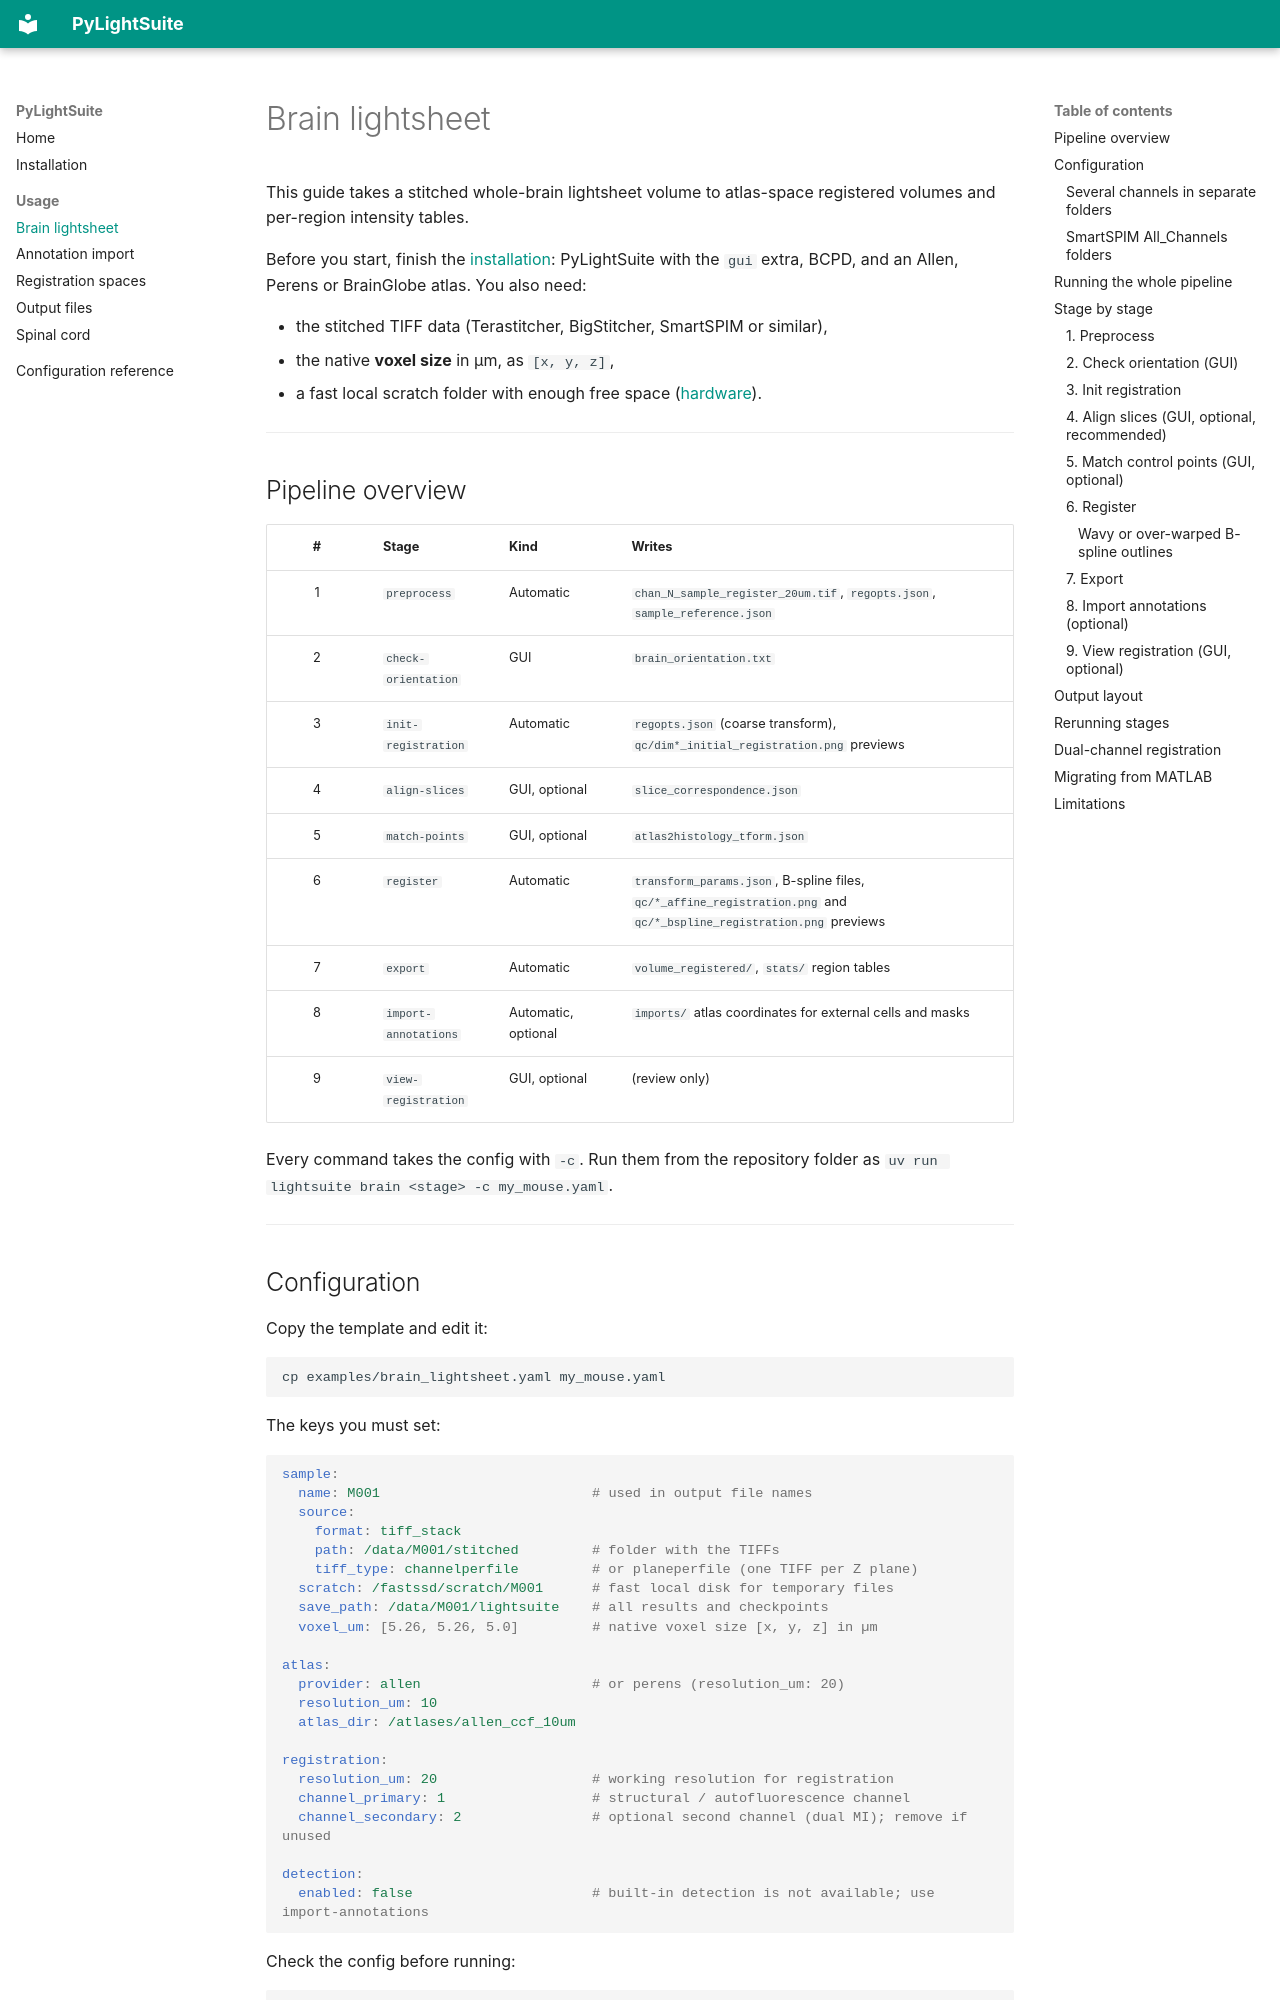

repository: Wyss-Microscopy/PyLightSuite · page: usage_lightsheet_brain/index.html · generator: mkdocs

# Brain lightsheet

This guide takes a stitched whole-brain lightsheet volume to atlas-space registered volumes and per-region intensity tables.

Before you start, finish the [installation](installation.md): PyLightSuite with the `gui` extra, BCPD, and an Allen, Perens or BrainGlobe atlas. You also need:

- the stitched TIFF data (Terastitcher, BigStitcher, SmartSPIM or similar),
- the native **voxel size** in µm, as `[x, y, z]`,
- a fast local scratch folder with enough free space ([hardware](installation.md#hardware-and-storage)).

---

## Pipeline overview

| # | Stage | Kind | Writes |
|:-:|-------|------|--------|
| 1 | `preprocess` | Automatic | `chan_N_sample_register_20um.tif`, `regopts.json`, `sample_reference.json` |
| 2 | `check-orientation` | GUI | `brain_orientation.txt` |
| 3 | `init-registration` | Automatic | `regopts.json` (coarse transform), `qc/dim*_initial_registration.png` previews |
| 4 | `align-slices` | GUI, optional | `slice_correspondence.json` |
| 5 | `match-points` | GUI, optional | `atlas2histology_tform.json` |
| 6 | `register` | Automatic | `transform_params.json`, B-spline files, `qc/*_affine_registration.png` and `qc/*_bspline_registration.png` previews |
| 7 | `export` | Automatic | `volume_registered/`, `stats/` region tables |
| 8 | `import-annotations` | Automatic, optional | `imports/` atlas coordinates for external cells and masks |
| 9 | `view-registration` | GUI, optional | (review only) |

Every command takes the config with `-c`. Run them from the repository folder as `uv run lightsuite brain <stage> -c my_mouse.yaml`.

---

## Configuration

Copy the template and edit it:

```bash
cp examples/brain_lightsheet.yaml my_mouse.yaml
```

The keys you must set:

```yaml
sample:
  name: M001                          # used in output file names
  source:
    format: tiff_stack
    path: /data/M001/stitched         # folder with the TIFFs
    tiff_type: channelperfile         # or planeperfile (one TIFF per Z plane)
  scratch: /fastssd/scratch/M001      # fast local disk for temporary files
  save_path: /data/M001/lightsuite    # all results and checkpoints
  voxel_um: [5.26, 5.26, 5.0]         # native voxel size [x, y, z] in µm

atlas:
  provider: allen                     # or perens (resolution_um: 20)
  resolution_um: 10
  atlas_dir: /atlases/allen_ccf_10um

registration:
  resolution_um: 20                   # working resolution for registration
  channel_primary: 1                  # structural / autofluorescence channel
  channel_secondary: 2                # optional second channel (dual MI); remove if unused

detection:
  enabled: false                      # built-in detection is not available; use import-annotations
```

Check the config before running:

```bash
uv run lightsuite brain validate-config -c my_mouse.yaml
uv run lightsuite doctor -c my_mouse.yaml
uv run lightsuite config explain -c my_mouse.yaml     # print the resolved paths and settings
```

Every key and its default is listed in the [configuration reference](config_reference.md). You can also create a starter config interactively with `uv run lightsuite config init brain`.
